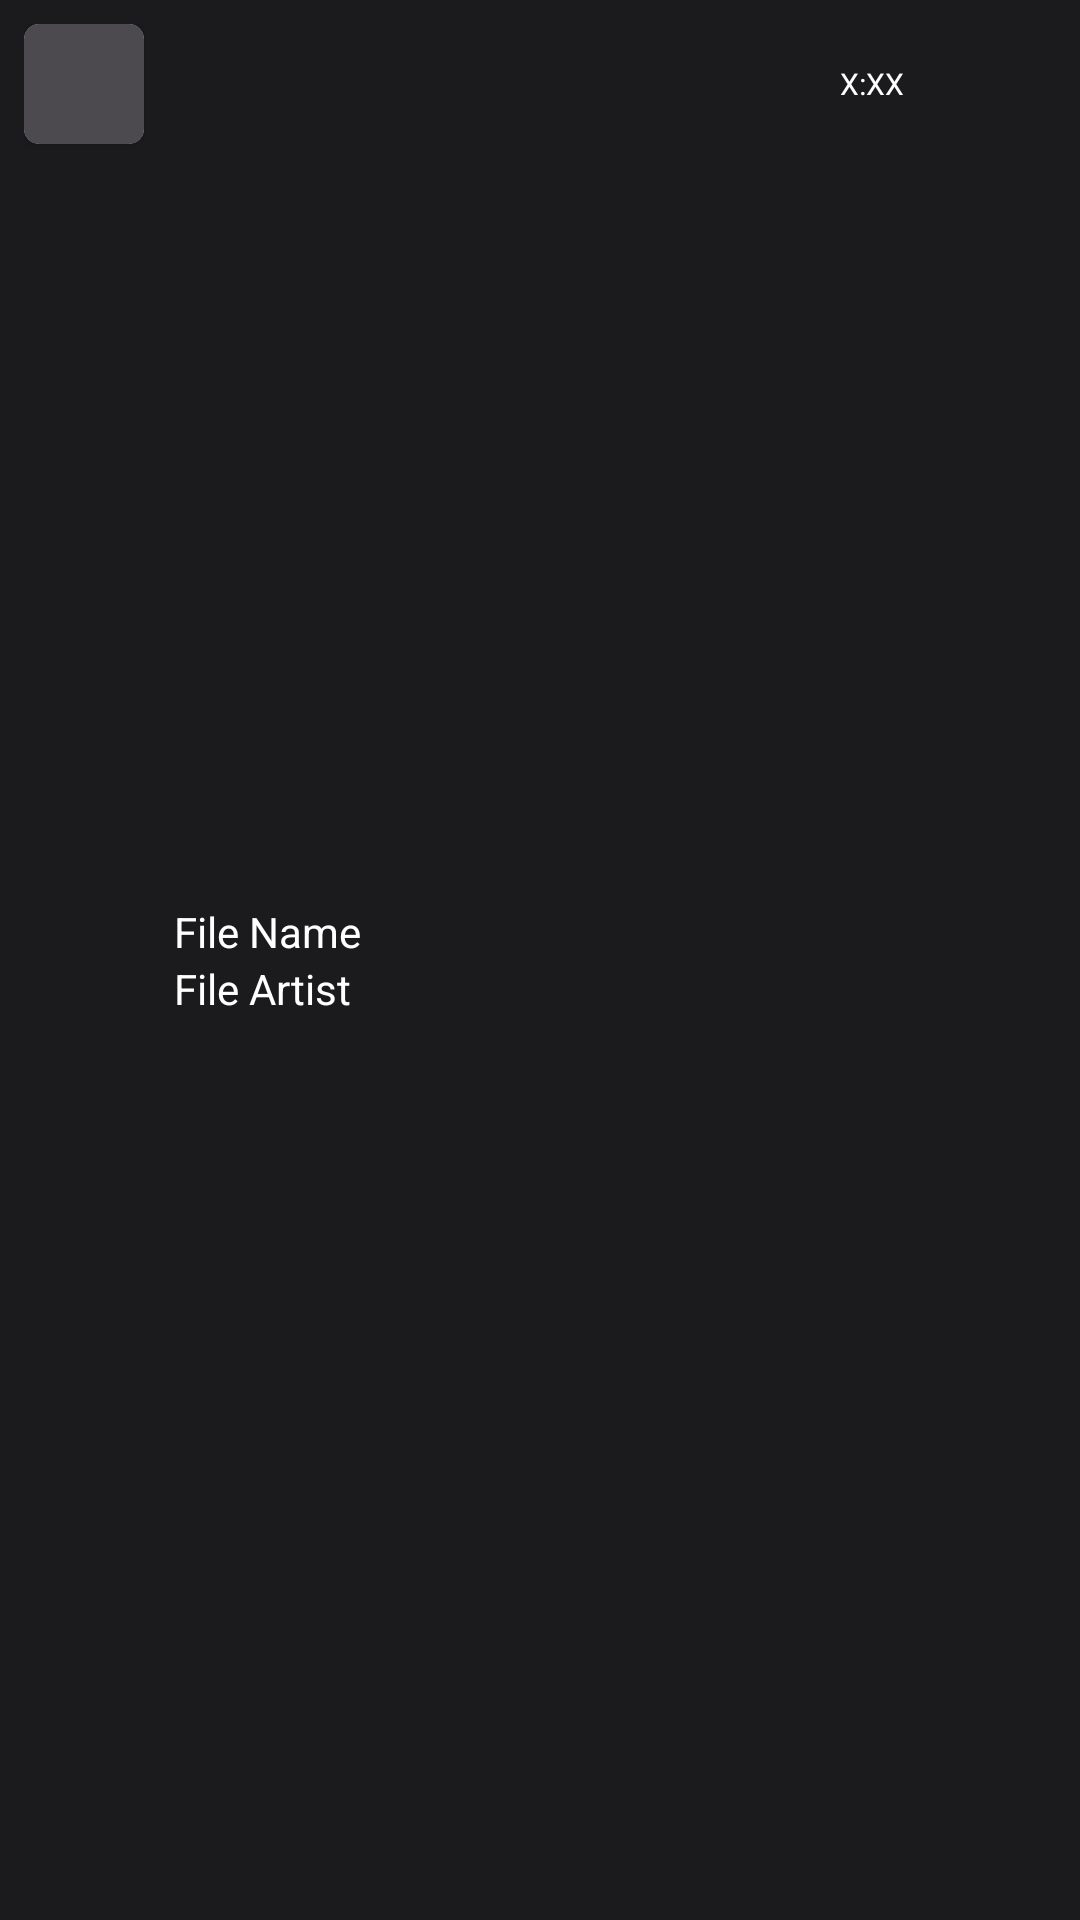

Produce the Android XML layout that renders to this screen, including the resource entries it uses.
<!-- AndroidManifest.xml: application theme Theme.MusicApp0 -->
<!-- res/layout/album_content_items.xml -->
<?xml version="1.0" encoding="utf-8"?>
<RelativeLayout xmlns:android="http://schemas.android.com/apk/res/android"
    android:layout_width="match_parent"
    android:layout_height="wrap_content"
    xmlns:app="http://schemas.android.com/apk/res-auto"
    android:id="@+id/audio_item"
    android:layout_marginTop="10dp"
    android:layout_marginLeft="10dp"
    android:layout_marginRight="10dp"
    android:padding="8dp"
    android:background="@drawable/main_bg">

    <androidx.cardview.widget.CardView
        android:id="@+id/music_img_holder"
        android:layout_alignParentStart="true"
        android:layout_width="40dp"
        android:layout_height="40dp"
        app:cardCornerRadius="5dp">

        <ImageView
            android:id="@+id/music_img"
            android:layout_width="match_parent"
            android:layout_height="match_parent"
            android:layout_centerVertical="true"
            android:background="@color/icon_grey"
            android:scaleType="centerCrop"/>

    </androidx.cardview.widget.CardView>

    <RelativeLayout
        android:layout_width="match_parent"
        android:layout_height="wrap_content"
        android:layout_toEndOf="@+id/music_img_holder"
        android:layout_centerVertical="true"
        android:layout_toStartOf="@+id/options_holder_2">

        <TextView
            android:id="@+id/music_file_name"
            android:layout_width="match_parent"
            android:layout_height="wrap_content"
            android:layout_alignParentTop="true"
            android:layout_centerVertical="true"
            android:layout_marginStart="10dp"
            android:singleLine="true"
            android:text="File Name"
            android:textColor="@color/white" />

        <TextView
            android:id="@+id/music_file_Artist"
            android:layout_width="match_parent"
            android:layout_height="wrap_content"
            android:layout_below="@+id/music_file_name"
            android:layout_centerVertical="true"
            android:layout_marginStart="10dp"
            android:singleLine="true"
            android:text="File Artist"
            android:textColor="@color/white" />

    </RelativeLayout>

    <RelativeLayout
        android:id="@+id/options_holder_2"
        android:layout_width="72dp"
        android:layout_height="40dp"
        android:layout_marginRight="6dp"
        android:layout_alignParentEnd="true">

        <TextView
            android:id="@+id/song_duration"
            android:layout_width="wrap_content"
            android:layout_height="wrap_content"
            android:layout_alignParentStart="true"
            android:layout_centerInParent="true"
            android:layout_marginStart="6dp"
            android:layout_marginLeft="8dp"
            android:layout_marginTop="6dp"
            android:layout_marginEnd="6dp"
            android:layout_marginBottom="6dp"
            android:layout_toStartOf="@+id/options"
            android:singleLine="true"
            android:text="X:XX"
            android:textSize="10sp"
            android:textColor="@color/white" />

        <ImageView
            android:id="@+id/options"
            android:layout_width="wrap_content"
            android:layout_height="wrap_content"
            android:layout_centerVertical="true"
            android:layout_alignParentEnd="true"
            android:src="@drawable/ic_song_options"/>

    </RelativeLayout>

</RelativeLayout>
<!-- resources referenced by this layout -->
<resources>
  <color name="icon_grey">#4C4A4E</color>
  <color name="white">#FFFFFFFF</color>
  <!-- drawable main_bg (drawable) -->
  <?xml version="1.0" encoding="utf-8"?>
  <shape xmlns:android="http://schemas.android.com/apk/res/android">
      <solid android:color="@color/bg_black"/>
  </shape>
  <style name="Theme.MusicApp0" parent="Theme.MaterialComponents.DayNight.NoActionBar">
          
          <item name="colorPrimary">@color/purple_500</item>
  
          <item name="colorPrimaryVariant">#1B1A1C</item>
          <item name="colorOnPrimary">@color/white</item>
          
          <item name="colorSecondary">@color/teal_200</item>
          <item name="colorSecondaryVariant">@color/teal_700</item>
          <item name="colorOnSecondary">@color/black</item>
          
          <item name="android:statusBarColor" tools:targetApi="l">?attr/colorPrimaryVariant</item>
  
          
  
  
          <item name="android:windowFullscreen">false</item>
      </style>
  <color name="bg_black">#1B1A1C</color>
  <color name="purple_500">#FF6200EE</color>
  <color name="teal_200">#FF03DAC5</color>
  <color name="teal_700">#FF018786</color>
  <color name="black">#FF000000</color>
</resources>
